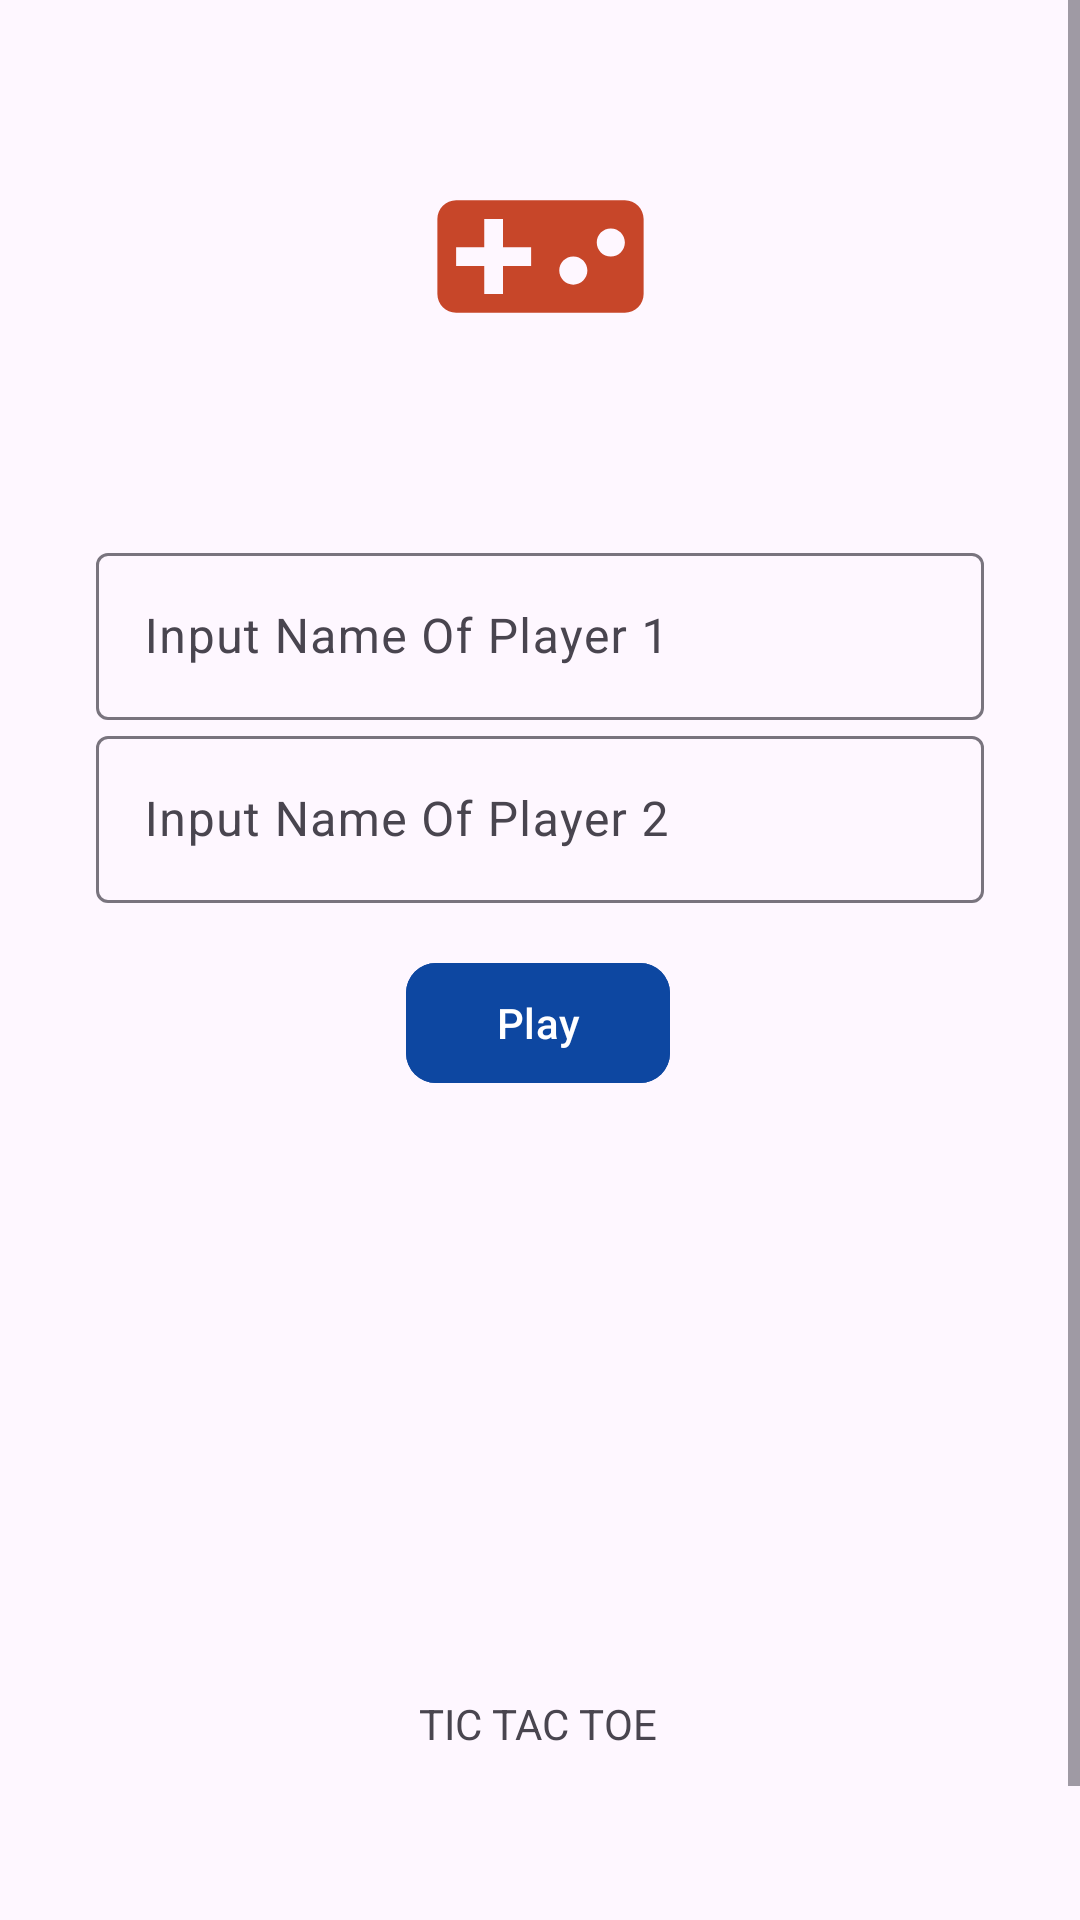

This screen was rendered from an Android layout file. Write that file and the resources it references.
<!-- AndroidManifest.xml: application theme Theme.EnigmacampApp -->
<!-- res/layout/activity_main_activity3_implicit_intent.xml -->
<?xml version="1.0" encoding="utf-8"?>
<ScrollView xmlns:android="http://schemas.android.com/apk/res/android"
    xmlns:app="http://schemas.android.com/apk/res-auto"
    xmlns:tools="http://schemas.android.com/tools"
    android:id="@+id/main"
    android:layout_width="match_parent"
    android:layout_height="match_parent"
    tools:context=".presentation.materialBeforeNav.MainActivity3ImplicitIntent">

    <androidx.constraintlayout.widget.ConstraintLayout
        android:layout_width="match_parent"
        android:layout_height="wrap_content">

        <ImageView
            android:id="@+id/imageView"
            android:layout_width="87dp"
            android:layout_height="75dp"
            android:layout_marginTop="48dp"
            android:contentDescription="Ini adalah Game TicTacToe"
            app:layout_constraintEnd_toEndOf="parent"
            app:layout_constraintStart_toStartOf="parent"
            app:layout_constraintTop_toTopOf="parent"
            android:src="@drawable/ic_baseline_videogame_asset_24" />

        <com.google.android.material.textfield.TextInputLayout
            android:id="@+id/txt_input_player_1_field"
            android:layout_width="match_parent"
            android:layout_height="wrap_content"
            android:hint="Input Name Of Player 1"
            android:layout_marginTop="56dp"
            android:ems="10"
            android:layout_marginStart="32dp"
            android:layout_marginEnd="32dp"
            android:inputType="textPersonName"
            app:layout_constraintEnd_toEndOf="parent"
            app:layout_constraintHorizontal_bias="0.497"
            app:layout_constraintStart_toStartOf="parent"
            app:layout_constraintTop_toBottomOf="@+id/imageView">

            <com.google.android.material.textfield.TextInputEditText
                android:id="@+id/txt_input_player_1"
                android:layout_width="match_parent"
                android:layout_height="wrap_content"
                />

        </com.google.android.material.textfield.TextInputLayout>

        <com.google.android.material.textfield.TextInputLayout
            android:id="@+id/txt_input_player_2_field"
            android:layout_width="match_parent"
            android:layout_height="wrap_content"
            android:hint="Input Name Of Player 2"
            android:ems="10"
            android:layout_marginStart="32dp"
            android:layout_marginEnd="32dp"
            android:inputType="textPersonName"
            app:layout_constraintEnd_toEndOf="parent"
            app:layout_constraintHorizontal_bias="0.497"
            app:layout_constraintStart_toStartOf="parent"
            app:layout_constraintTop_toBottomOf="@+id/txt_input_player_1_field">

            <com.google.android.material.textfield.TextInputEditText
                android:id="@+id/txt_input_player_2"
                android:layout_width="match_parent"
                android:layout_height="wrap_content"
                />

        </com.google.android.material.textfield.TextInputLayout>


        <com.google.android.material.button.MaterialButton
            android:id="@+id/btn_play"
            android:layout_width="wrap_content"
            android:layout_height="wrap_content"
            android:layout_marginTop="16dp"
            android:backgroundTint="@color/primaryColor"
            android:text="Play"
            app:cornerRadius="10dp"
            app:layout_constraintEnd_toEndOf="parent"
            app:layout_constraintHorizontal_bias="0.498"
            app:layout_constraintStart_toStartOf="parent"
            app:layout_constraintTop_toBottomOf="@+id/txt_input_player_2_field" />

        <TextView
            android:id="@+id/textView"
            android:layout_width="wrap_content"
            android:layout_height="wrap_content"
            android:layout_marginTop="200dp"
            android:layout_marginBottom="104dp"
            android:text="TIC TAC TOE"
            app:layout_constraintBottom_toBottomOf="parent"
            app:layout_constraintEnd_toEndOf="parent"
            app:layout_constraintHorizontal_bias="0.498"
            app:layout_constraintStart_toStartOf="parent"
            app:layout_constraintTop_toBottomOf="@+id/btn_play"
            />

    </androidx.constraintlayout.widget.ConstraintLayout>

</ScrollView>
<!-- resources referenced by this layout -->
<resources>
  <color name="primaryColor">#0d47a1</color>
  <!-- drawable ic_baseline_videogame_asset_24 (drawable) -->
  <vector xmlns:android="http://schemas.android.com/apk/res/android" android:height="24dp" android:tint="#C74629" android:viewportHeight="24" android:viewportWidth="24" android:width="24dp">
        
      <path android:fillColor="@android:color/white" android:pathData="M21,6L3,6c-1.1,0 -2,0.9 -2,2v8c0,1.1 0.9,2 2,2h18c1.1,0 2,-0.9 2,-2L23,8c0,-1.1 -0.9,-2 -2,-2zM11,13L8,13v3L6,16v-3L3,13v-2h3L6,8h2v3h3v2zM15.5,15c-0.83,0 -1.5,-0.67 -1.5,-1.5s0.67,-1.5 1.5,-1.5 1.5,0.67 1.5,1.5 -0.67,1.5 -1.5,1.5zM19.5,12c-0.83,0 -1.5,-0.67 -1.5,-1.5S18.67,9 19.5,9s1.5,0.67 1.5,1.5 -0.67,1.5 -1.5,1.5z"/>
      
  </vector>
  <style name="Theme.EnigmacampApp" parent="Base.Theme.EnigmacampApp" />
  <style name="Base.Theme.EnigmacampApp" parent="Theme.Material3.DayNight.NoActionBar">
          
          
          
          <item name="colorPrimary">@color/primaryColor</item>
          <item name="colorPrimaryVariant">@color/primaryLightColor</item>
          <item name="colorOnPrimary">@color/white</item>
          
          <item name="colorSecondary">@color/secondaryColor</item>
          <item name="colorSecondaryVariant">@color/secondaryLightColor</item>
          <item name="colorOnSecondary">@color/black</item>
          
      </style>
  <color name="primaryLightColor">#5472d3</color>
  <color name="white">#FFFFFFFF</color>
  <color name="secondaryColor">#1976d2</color>
  <color name="secondaryLightColor">#63a4ff</color>
  <color name="black">#FF000000</color>
</resources>
